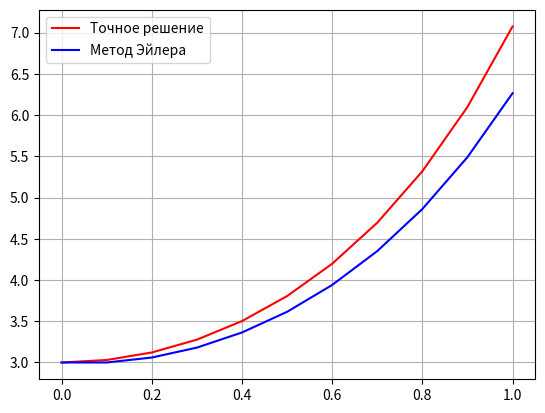
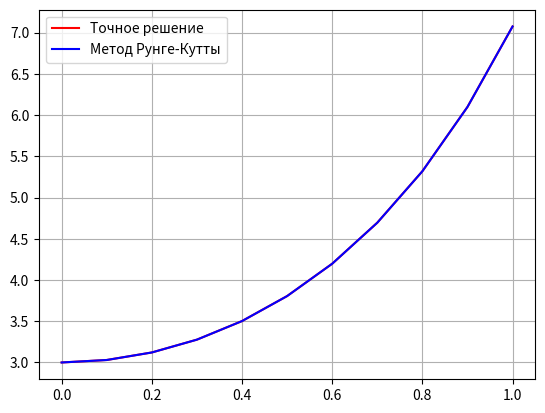
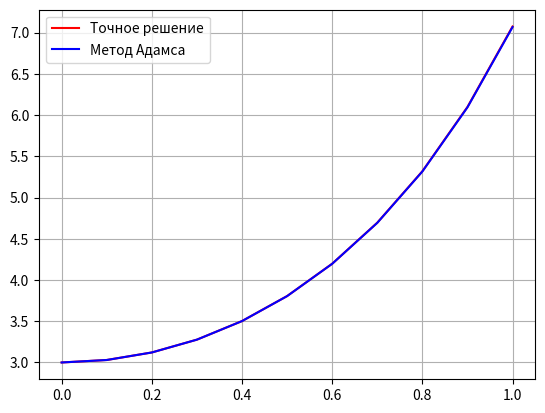

The script that saved these images, in order:
import numpy as np
import decimal
import matplotlib.pyplot as plt

#диффур
def func_l4v3(x,y,z):
    return (2*y+4*(x**2)*np.exp(x**2))

#аналитическое решение
def solution(x):
    return (np.exp(x**2)+np.exp(x*np.sqrt(2))+np.exp(-1*x*np.sqrt(2)))


def Eiler(f, y0, z0, a, b, h):
    y = [y0]
    z = [z0]
    x = []
    i = 0
    for xi in np.arange(a,b+h,h):
        x.append(xi)
        z.append(z[i]+h*f(x[i],y[i],z[i]))
        y.append(y[i]+h*z[i])
        i += 1
    z.pop()
    y.pop()
    return x,y,z


def runge_kutt(f, y0, z0, a, b, h):
    y = [y0]
    z = [z0]
    x = []
    i = 0
    for xi in np.arange(a,b+h,h):
        k = np.zeros(4)
        l = np.zeros(4)
        x.append(xi)
        for j in range(4):
            if j == 0:
                    l[j] = h * f(x[i], y[i], z[i])
                    k[j] = h * z[i]
            elif j == 3:
                    l[j] = h * f(x[i] + h, y[i] + k[j-1], z[i] + l[j-1])
                    k[j] = h * (z[i] + l[j-1])
            else:
                    l[j] = h * f(x[i] + 0.5*h, y[i] + 0.5 * k[j-1], z[i] + 0.5*l[j-1])
                    k[j] = h * (z[i] + 0.5*l[j-1])
        z.append(z[i] + (l[0] + 2 * (l[1] + l[2]) + l[3]) / 6)
        y.append(y[i] + (k[0] + 2 * (k[1] + k[2]) + k[3]) / 6)
        i+=1
    y.pop()
    z.pop()
    return x,y,z


def adams(f, y0, z0, a, b, h):
    x, y, z = runge_kutt(f, y0, z0, a, b, h)
    y = y[:4]
    z = z[:4]
    for i in range(3, len(x) - 1):
        f1 = f(x[i], y[i], z[i])
        f2 = f(x[i-1], y[i-1], z[i-1])
        f3 = f(x[i-2], y[i-2], z[i-2])
        f4 = f(x[i-3], y[i-3], z[i-3])
        z.append(z[i] + h / 24 * (55*f1 - 59*f2 + 37*f3 - 9*f4))
        y.append(y[i] + h / 24 * (55*z[i] - 59*z[i-1] + 37*z[i-2] - 9*z[i-3]))
    return x, y, z


def get_error(x,y,z,method, sol):
    print(method)
    a = 2
    for i in range(len(x)):
        print("x = {0:.15f};".format(x[i],), "y = {0:.15f},".format(y[i]), "y_ист = {0:.15f}".format(sol(x[i])), "eps: {0:.15f}".format(np.abs(y[i]-sol(x[i]))))


def pres(x,sol):
    pres = []
    for i in range(len(x)):
        pres.append(sol(x[i]))
    return pres


if __name__ == "__main__":
    
    y0 = 3
    z0 = 0
    a = 0
    b = 1
    h = 0.1
    x, y, z = Eiler(func_l4v3, y0, z0, a, b, h)
    get_error(x,y,z,"Метод Эйлера",solution)
    y_pres = pres(x,solution)
    fig, ax = plt.subplots()
    ax.grid()
    ax.plot(x,y_pres, color="red", label="Точное решение")
    ax.plot(x,y, label="Метод Эйлера", color="blue")
    ax.legend(loc='best')
    plt.show()
    x, y, z = runge_kutt(func_l4v3, y0, z0, a, b, h)
    get_error(x,y,z,"Метод Рунге-Кутты",solution)
    fig, ax = plt.subplots()
    ax.grid()
    ax.plot(x,y_pres, label="Точное решение", color="red")
    ax.plot(x,y, label="Метод Рунге-Кутты", color="blue")
    ax.legend(loc='best')
    plt.show()
    x, y, z = adams(func_l4v3, y0, z0, a, b, h)
    get_error(x,y,z,"Метод Адамса",solution)
    fig, ax = plt.subplots()
    ax.grid()
    ax.plot(x,y_pres, label="Точное решение", color="red")
    ax.plot(x,y, label="Метод Адамса", color="blue")
    ax.legend(loc='best')
    plt.show()

